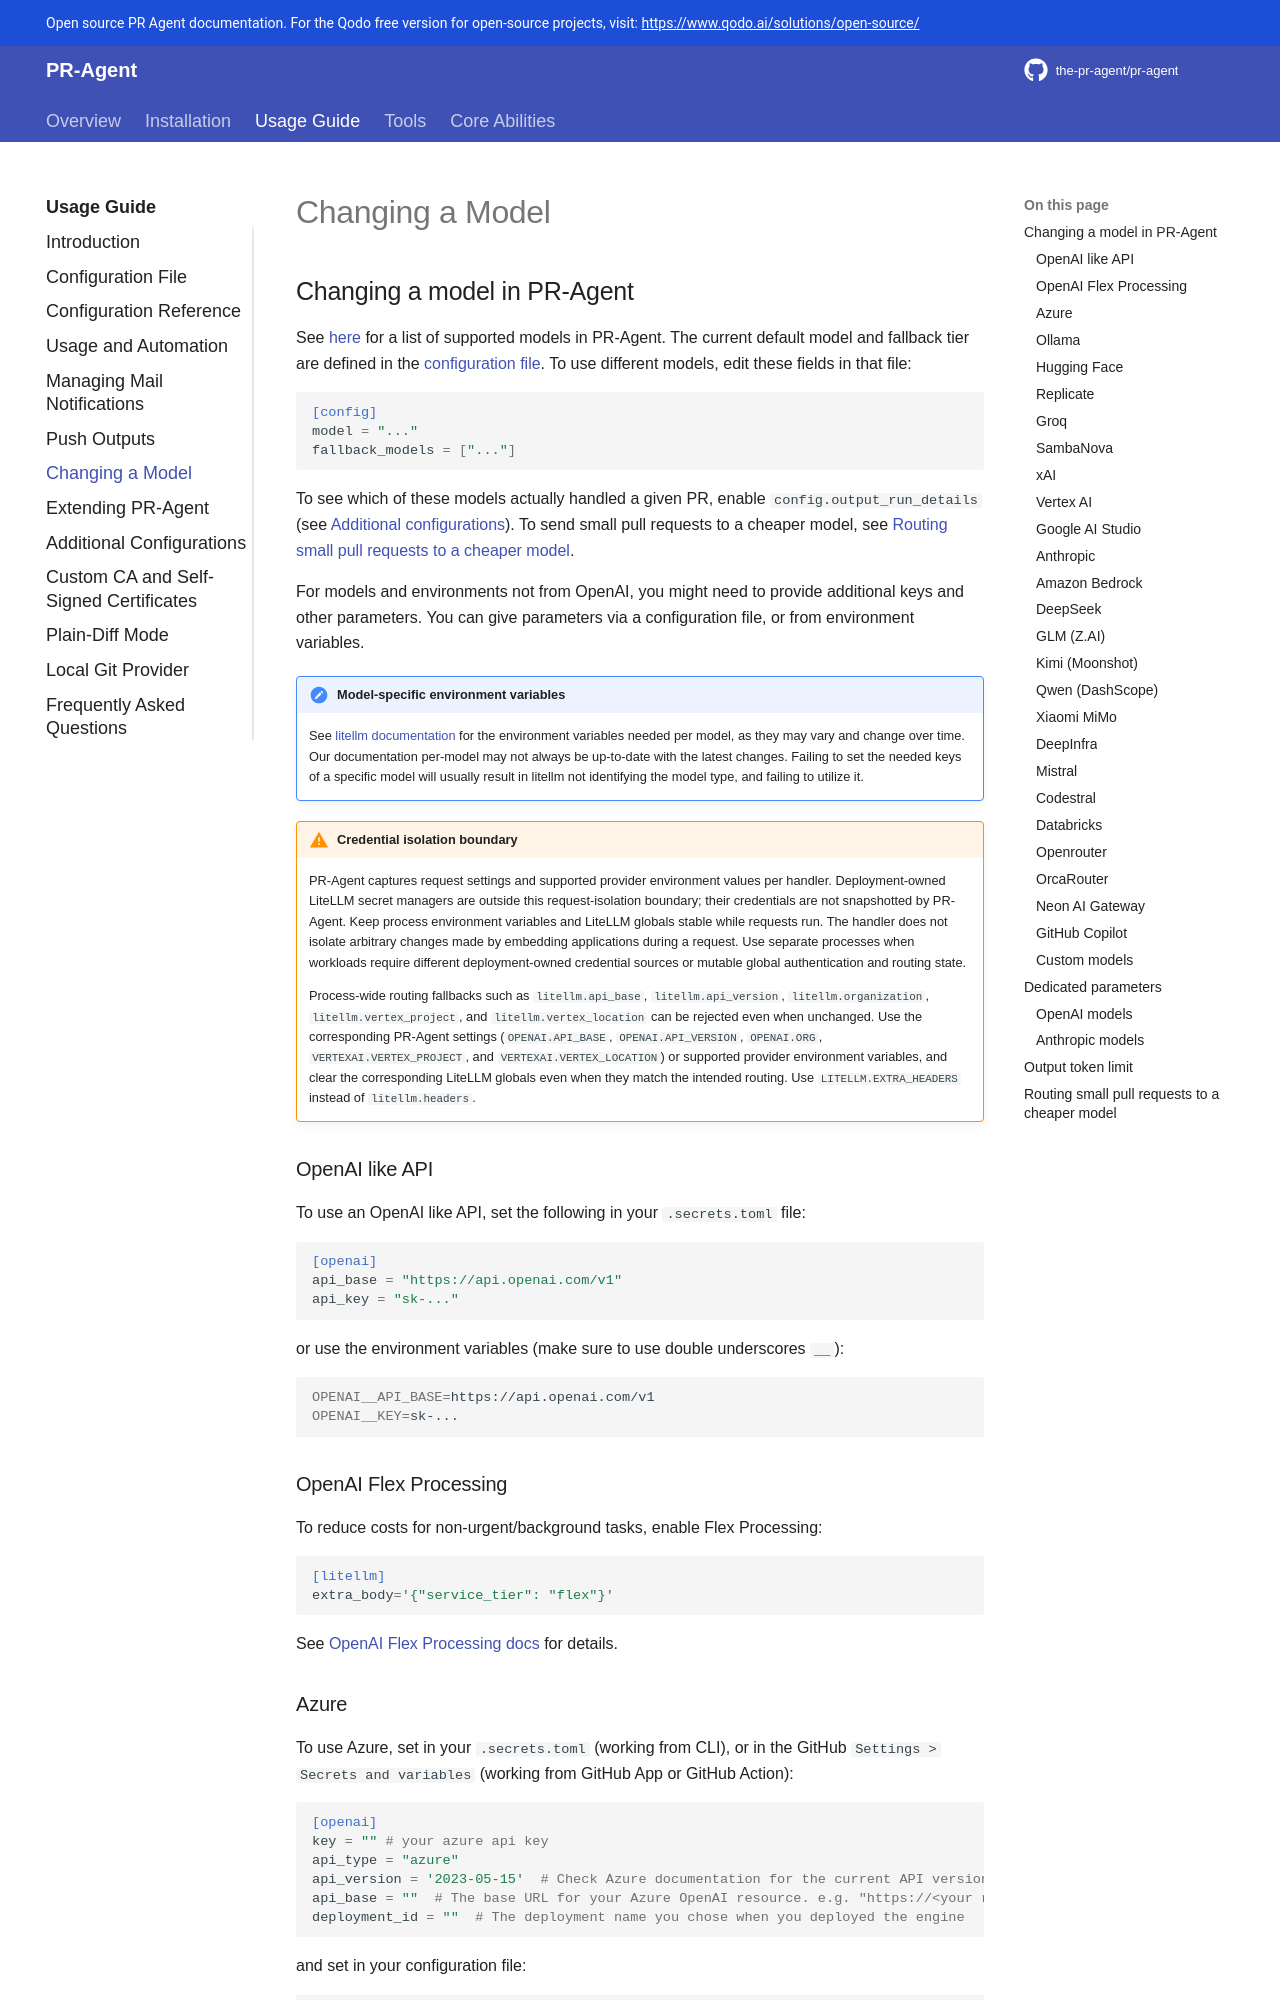

repository: Kagame11/CODEREVIEWER.AI · page: usage-guide/changing_a_model/index.html · generator: mkdocs

## Changing a model in PR-Agent

See [here](https://github.com/the-pr-agent/pr-agent/blob/main/pr_agent/algo/__init__.py) for a list of supported models in PR-Agent.
The current default model and fallback tier are defined in the [configuration file](https://github.com/the-pr-agent/pr-agent/blob/main/pr_agent/settings/configuration.toml).
To use different models, edit these fields in that file:

```toml
[config]
model = "..."
fallback_models = ["..."]
```

To see which of these models actually handled a given PR, enable `config.output_run_details` (see [Additional configurations](./additional_configurations.md#showing-the-agent-run-details)).
To send small pull requests to a cheaper model, see [Routing small pull requests to a cheaper model](#routing-small-pull-requests-to-a-cheaper-model).

For models and environments not from OpenAI, you might need to provide additional keys and other parameters.
You can give parameters via a configuration file, or from environment variables.

!!! note "Model-specific environment variables"
    See [litellm documentation](https://litellm.vercel.app/docs/proxy/quick_start#supported-llms) for the environment variables needed per model, as they may vary and change over time. Our documentation per-model may not always be up-to-date with the latest changes.
    Failing to set the needed keys of a specific model will usually result in litellm not identifying the model type, and failing to utilize it.

!!! warning "Credential isolation boundary"
    PR-Agent captures request settings and supported provider environment values per handler. Deployment-owned LiteLLM secret managers are outside this request-isolation boundary; their credentials are not snapshotted by PR-Agent. Keep process environment variables and LiteLLM globals stable while requests run. The handler does not isolate arbitrary changes made by embedding applications during a request. Use separate processes when workloads require different deployment-owned credential sources or mutable global authentication and routing state.

    Process-wide routing fallbacks such as `litellm.api_base`, `litellm.api_version`, `litellm.organization`, `litellm.vertex_project`, and `litellm.vertex_location` can be rejected even when unchanged. Use the corresponding PR-Agent settings (`OPENAI.API_BASE`, `OPENAI.API_VERSION`, `OPENAI.ORG`, `VERTEXAI.VERTEX_PROJECT`, and `VERTEXAI.VERTEX_LOCATION`) or supported provider environment variables, and clear the corresponding LiteLLM globals even when they match the intended routing. Use `LITELLM.EXTRA_HEADERS` instead of `litellm.headers`.

### OpenAI like API

To use an OpenAI like API, set the following in your `.secrets.toml` file:

```toml
[openai]
api_base = "https://api.openai.com/v1"
api_key = "sk-..."
```

or use the environment variables (make sure to use double underscores `__`):

```bash
OPENAI__API_BASE=https://api.openai.com/v1
OPENAI__KEY=sk-...
```

### OpenAI Flex Processing

To reduce costs for non-urgent/background tasks, enable Flex Processing:

```toml
[litellm]
extra_body='{"service_tier": "flex"}'
```

See [OpenAI Flex Processing docs](https://platform.openai.com/docs/guides/flex-processing) for details.
